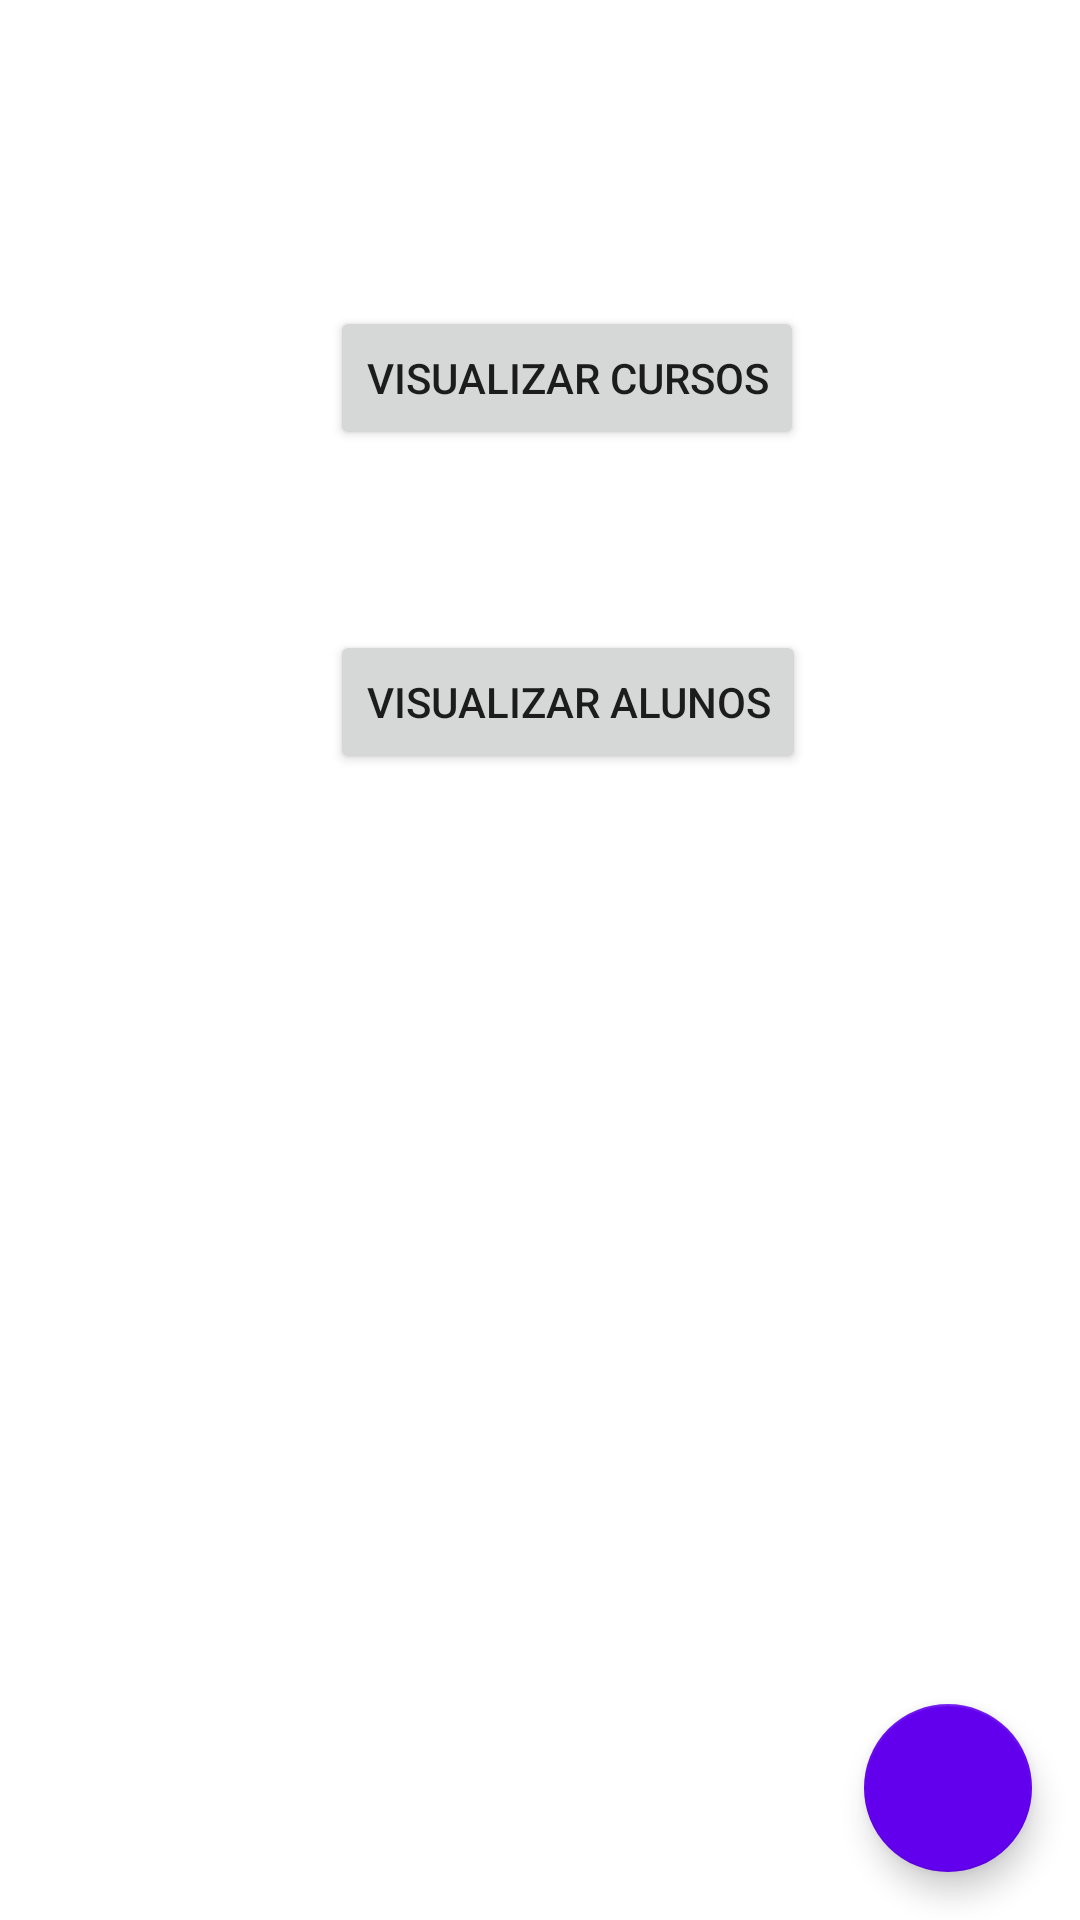

Write the Android layout XML for this screen, with the resource values it uses.
<!-- AndroidManifest.xml: application theme Theme.ControleCursosApp -->
<!-- res/layout/activity_main.xml -->
<?xml version="1.0" encoding="utf-8"?>
<androidx.constraintlayout.widget.ConstraintLayout xmlns:android="http://schemas.android.com/apk/res/android"
    xmlns:app="http://schemas.android.com/apk/res-auto"
    xmlns:tools="http://schemas.android.com/tools"
    android:layout_width="match_parent"
    android:layout_height="match_parent"
    tools:context=".MainActivity">

    <Button
        android:id="@+id/btnCursos"
        android:layout_width="wrap_content"
        android:layout_height="wrap_content"
        android:layout_marginStart="110dp"
        android:layout_marginTop="102dp"
        android:text="Visualizar cursos"
        app:layout_constraintStart_toStartOf="parent"
        app:layout_constraintTop_toTopOf="parent" />

    <Button
        android:id="@+id/btnAluno"
        android:layout_width="wrap_content"
        android:layout_height="wrap_content"
        android:layout_marginStart="110dp"
        android:layout_marginTop="60dp"
        android:text="Visualizar alunos"
        app:layout_constraintStart_toStartOf="parent"
        app:layout_constraintTop_toBottomOf="@+id/btnCursos" />

    <include layout="@layout/fab_layout"/>


</androidx.constraintlayout.widget.ConstraintLayout>
<!-- res/layout/fab_layout.xml (included above) -->
<com.google.android.material.floatingactionbutton.FloatingActionButton
    xmlns:android="http://schemas.android.com/apk/res/android"
    xmlns:app="http://schemas.android.com/apk/res-auto"
    android:id="@+id/fab"
    android:layout_width="wrap_content"
    android:layout_height="wrap_content"
    android:layout_marginEnd="16dp"
    android:layout_marginBottom="16dp"
    android:tint="#FFFFFF"
    app:backgroundTint="@color/purple_500"
    app:layout_constraintBottom_toBottomOf="parent"
    app:layout_constraintEnd_toEndOf="parent"
    app:srcCompat="@drawable/ic_baseline_home_24" />
<!-- resources referenced by this layout -->
<resources>
  <style name="Theme.ControleCursosApp" parent="Theme.MaterialComponents.DayNight.DarkActionBar">
          
          <item name="colorPrimary">@color/purple_500</item>
          <item name="colorPrimaryVariant">@color/purple_700</item>
          <item name="colorOnPrimary">@color/white</item>
          
          <item name="colorSecondary">@color/teal_200</item>
          <item name="colorSecondaryVariant">@color/teal_700</item>
          <item name="colorOnSecondary">@color/black</item>
          
          <item name="android:statusBarColor">?attr/colorPrimaryVariant</item>
          
      </style>
  <!-- not gathered from this repository: default colours our renderer supplied (Android Studio template values) -->
  <color name="purple_500">#FF6200EE</color>
  <color name="purple_700">#FF3700B3</color>
  <color name="teal_200">#FF03DAC5</color>
  <color name="teal_700">#FF018786</color>
  <color name="black">#FF000000</color>
  <color name="white">#FFFFFFFF</color>
</resources>
